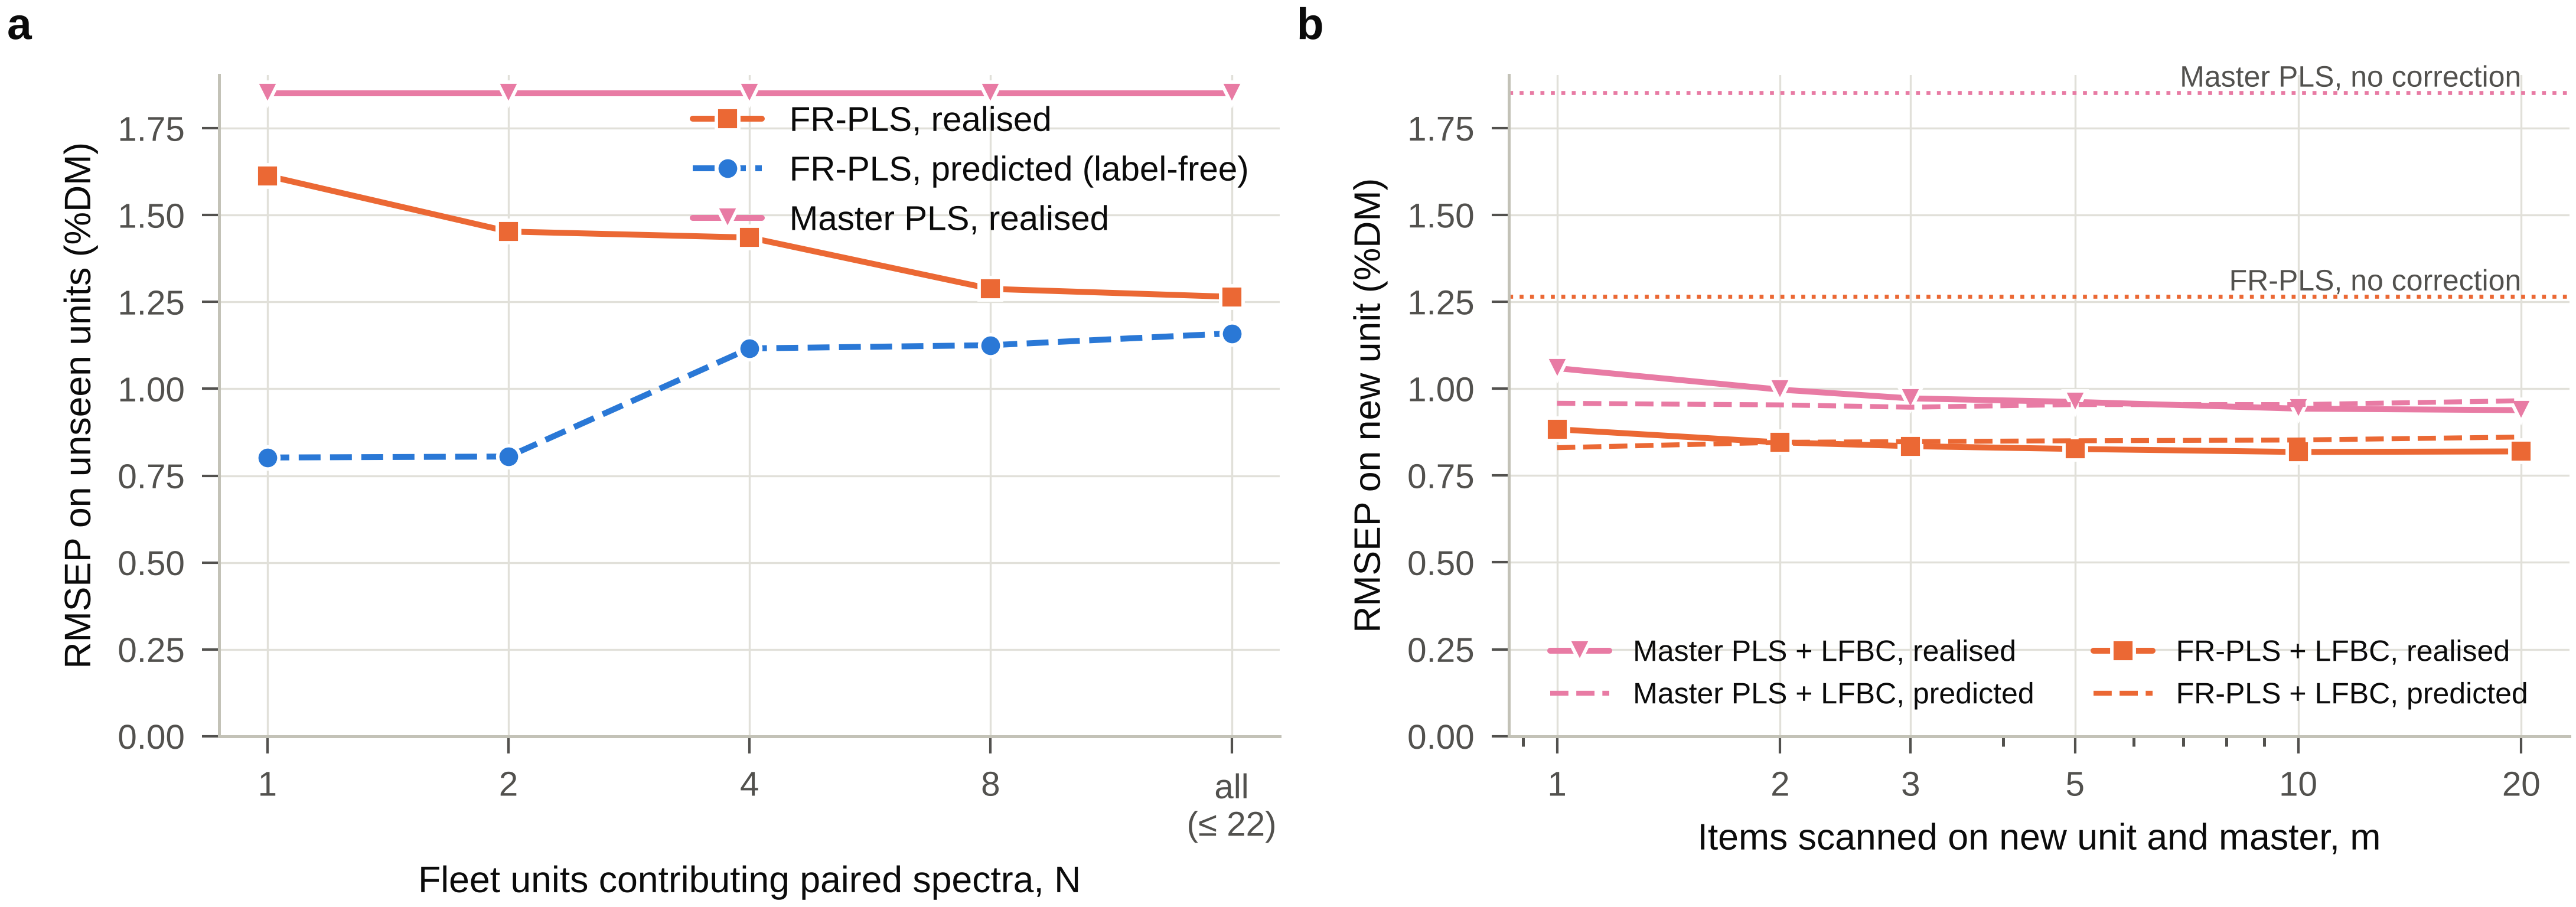

Source data for this figure (header and first rows):
nb, real, pred, master, panel, m_target, raw, lfbc, model
1, 1.613, 0.8022, 1.851, a, , , , 
2, 1.453, 0.8051, 1.851, a, , , , 
4, 1.436, 1.116, 1.851, a, , , , 
8, 1.288, 1.126, 1.851, a, , , , 
all, 1.265, 1.16, 1.851, a, , , , 
, , 0.958, , b, 1.0, 1.851, 1.059, PLS-master
, , 0.9533, , b, 2.0, 1.851, 0.9973, PLS-master
, , 0.9467, , b, 3.0, 1.851, 0.9721, PLS-master
, , 0.9543, , b, 5.0, 1.851, 0.9619, PLS-master
, , 0.9542, , b, 10.0, 1.851, 0.9426, PLS-master
, , 0.9653, , b, 20.0, 1.872, 0.9382, PLS-master
, , 0.8302, , b, 1.0, 1.265, 0.8832, FR-PLS
, , 0.8456, , b, 2.0, 1.265, 0.8454, FR-PLS
, , 0.8477, , b, 3.0, 1.265, 0.8346, FR-PLS
, , 0.8501, , b, 5.0, 1.265, 0.8265, FR-PLS
, , 0.8523, , b, 10.0, 1.265, 0.8178, FR-PLS
, , 0.8608, , b, 20.0, 1.272, 0.8195, FR-PLS
